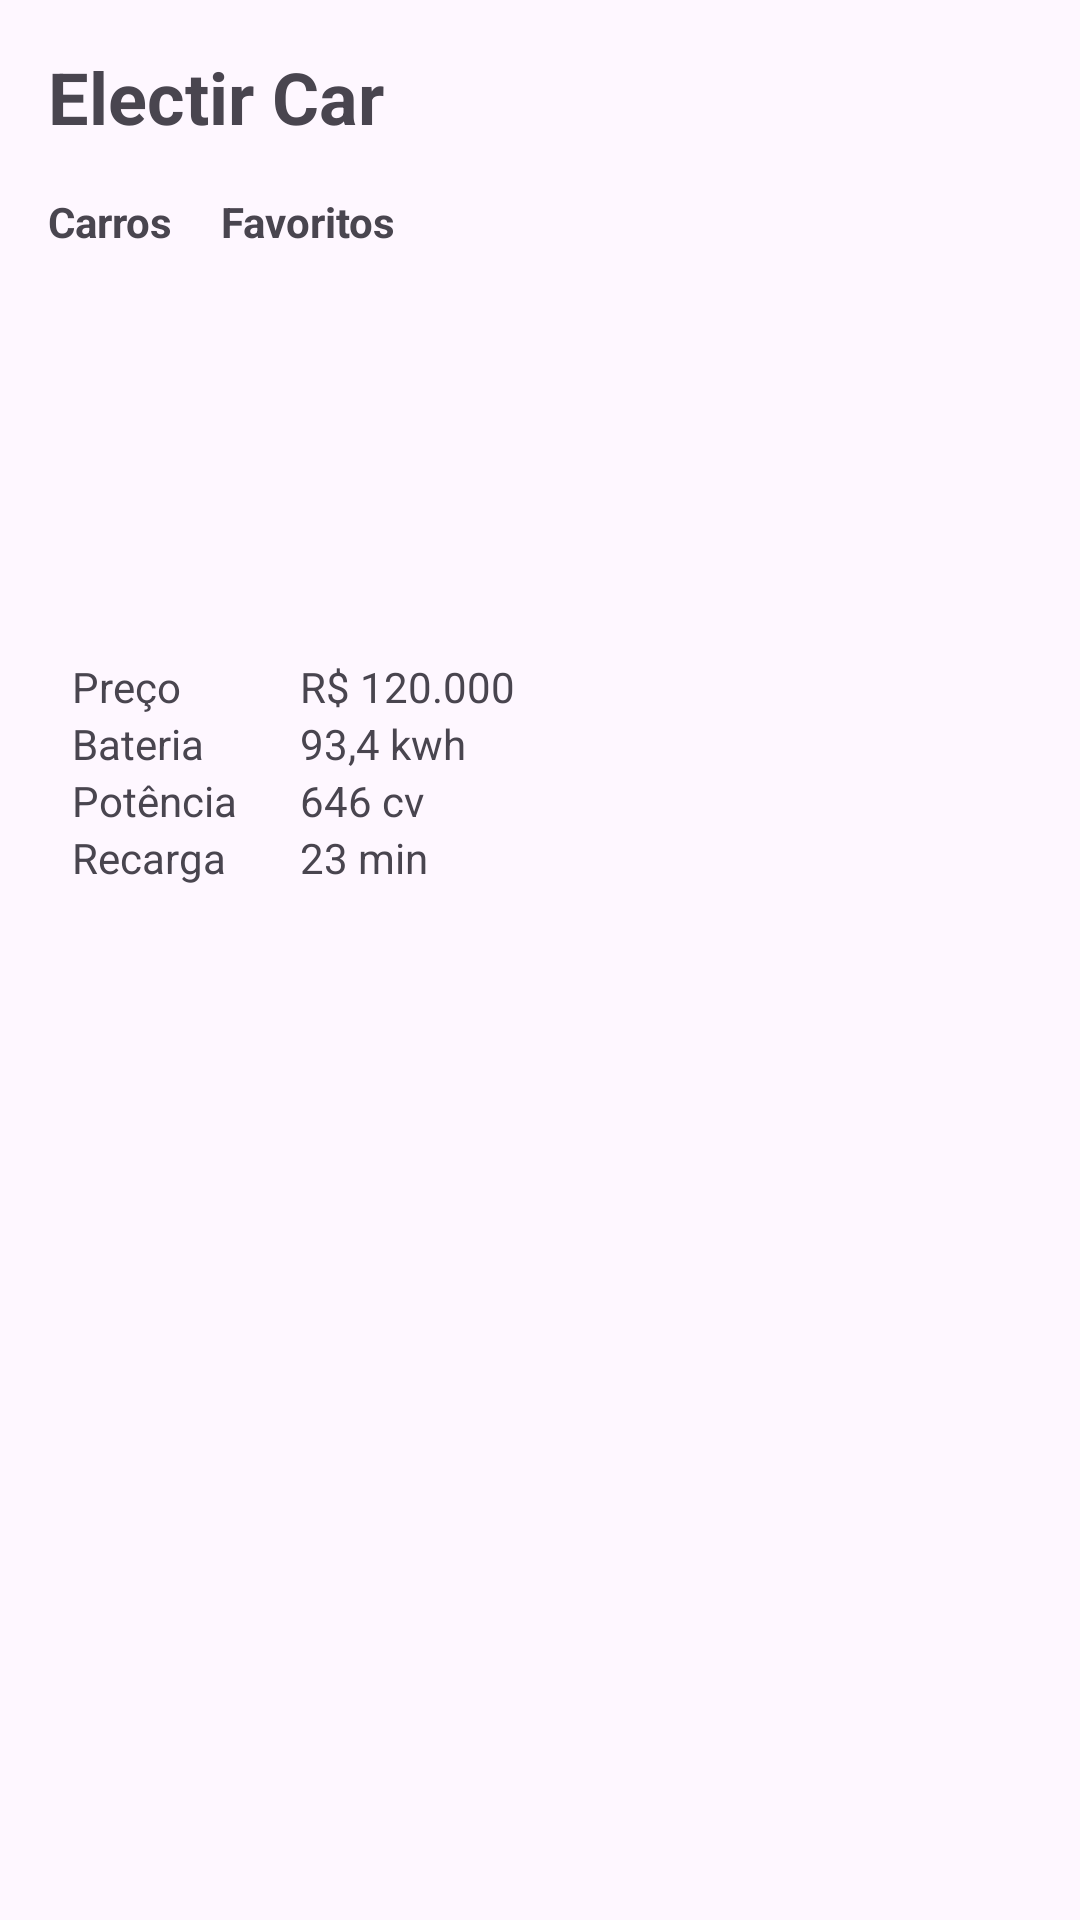

Here is an Android app screen rendered from its layout file. Give the layout XML and the strings, colors and styles it references.
<!-- AndroidManifest.xml: application theme Theme.AppEletricCar -->
<!-- res/layout/activity_main.xml -->
<?xml version="1.0" encoding="utf-8"?>
<androidx.constraintlayout.widget.ConstraintLayout xmlns:android="http://schemas.android.com/apk/res/android"
    xmlns:app="http://schemas.android.com/apk/res-auto"
    xmlns:tools="http://schemas.android.com/tools"
    android:layout_width="match_parent"
    android:layout_height="match_parent"
    tools:context=".MainActivity">

    <TextView
        android:id="@+id/tv_titulo"
        android:layout_width="wrap_content"
        android:layout_height="wrap_content"
        android:layout_margin="16dp"
        android:text="@string/title"
        android:textSize="24sp"
        android:textStyle="bold"
        app:layout_constraintStart_toStartOf="parent"
        app:layout_constraintTop_toTopOf="parent" />

    <TextView
        android:id="@+id/tv_tab_carros"
        android:layout_width="wrap_content"
        android:layout_height="wrap_content"
        android:layout_margin="16dp"
        android:text="@string/carros"
        android:textStyle="bold"
        app:layout_constraintStart_toStartOf="parent"
        app:layout_constraintTop_toBottomOf="@+id/tv_titulo" />

    <TextView
        android:id="@+id/tv_tab_favoritos"
        android:layout_width="wrap_content"
        android:layout_height="wrap_content"
        android:layout_marginLeft="16dp"
        android:text="@string/favoritos"
        android:textStyle="bold"
        app:layout_constraintStart_toEndOf="@+id/tv_tab_carros"
        app:layout_constraintTop_toTopOf="@+id/tv_tab_carros" />

    <ImageView
        android:id="@+id/iv_car_imagem"
        android:layout_width="200dp"
        android:layout_height="120dp"
        android:layout_marginTop="16dp"
        android:src="@drawable/eletric_car"
        app:layout_constraintLeft_toLeftOf="@id/tv_titulo"
        app:layout_constraintTop_toBottomOf="@id/tv_tab_carros" />

    <TextView
        android:id="@+id/tv_preco"
        android:layout_width="60dp"
        android:layout_height="wrap_content"
        android:layout_marginLeft="24dp"
        android:text="@string/preco"
        app:layout_constraintStart_toStartOf="parent"
        app:layout_constraintTop_toBottomOf="@id/iv_car_imagem" />

    <TextView
        android:id="@+id/tv_preco_value"
        android:layout_width="wrap_content"
        android:layout_height="wrap_content"
        android:layout_marginLeft="16dp"
        android:text="R$ 120.000"
        app:layout_constraintStart_toEndOf="@+id/tv_preco"
        app:layout_constraintTop_toBottomOf="@id/iv_car_imagem" />

    <TextView
        android:id="@+id/tv_bateria"
        android:layout_width="60dp"
        android:layout_height="wrap_content"
        android:layout_marginLeft="24dp"
        android:text="@string/bateria"
        app:layout_constraintStart_toStartOf="parent"
        app:layout_constraintTop_toBottomOf="@id/tv_preco" />

    <TextView
        android:id="@+id/tv_bateria_value"
        android:layout_width="wrap_content"
        android:layout_height="wrap_content"
        android:layout_marginLeft="16dp"
        android:text="93,4 kwh"
        app:layout_constraintStart_toEndOf="@+id/tv_bateria"
        app:layout_constraintTop_toBottomOf="@id/tv_preco" />

    <TextView
        android:id="@+id/tv_potencia"
        android:layout_width="60dp"
        android:layout_height="wrap_content"
        android:layout_marginLeft="24dp"
        android:text="@string/potencia"
        app:layout_constraintStart_toStartOf="parent"
        app:layout_constraintTop_toBottomOf="@id/tv_bateria" />

    <TextView
        android:id="@+id/tv_patencia_value"
        android:layout_width="wrap_content"
        android:layout_height="wrap_content"
        android:layout_marginStart="16dp"
        android:text="646 cv"
        app:layout_constraintStart_toEndOf="@+id/tv_potencia"
        app:layout_constraintTop_toBottomOf="@id/tv_bateria" />

    <TextView
        android:id="@+id/tv_recarga"
        android:layout_width="wrap_content"
        android:layout_height="wrap_content"
        android:layout_marginLeft="24dp"
        android:text="@string/recarga"
        app:layout_constraintStart_toStartOf="parent"
        app:layout_constraintTop_toBottomOf="@id/tv_potencia" />

    <TextView
        android:id="@+id/tv_recarga_value"
        android:layout_width="60dp"
        android:layout_height="wrap_content"
        android:layout_marginLeft="16dp"
        android:text="23 min"
        app:layout_constraintStart_toEndOf="@+id/tv_potencia"
        app:layout_constraintTop_toBottomOf="@id/tv_potencia" />
</androidx.constraintlayout.widget.ConstraintLayout>
<!-- resources referenced by this layout -->
<resources>
  <string name="bateria">Bateria</string>
  <string name="carros">Carros</string>
  <string name="favoritos">Favoritos</string>
  <string name="potencia">Potência</string>
  <string name="preco">Preço</string>
  <string name="recarga">Recarga</string>
  <string name="title">Electir Car</string>
  <style name="Theme.AppEletricCar" parent="Base.Theme.AppEletricCar" />
  <style name="Base.Theme.AppEletricCar" parent="Theme.Material3.DayNight.NoActionBar">
          
          
      </style>
</resources>
